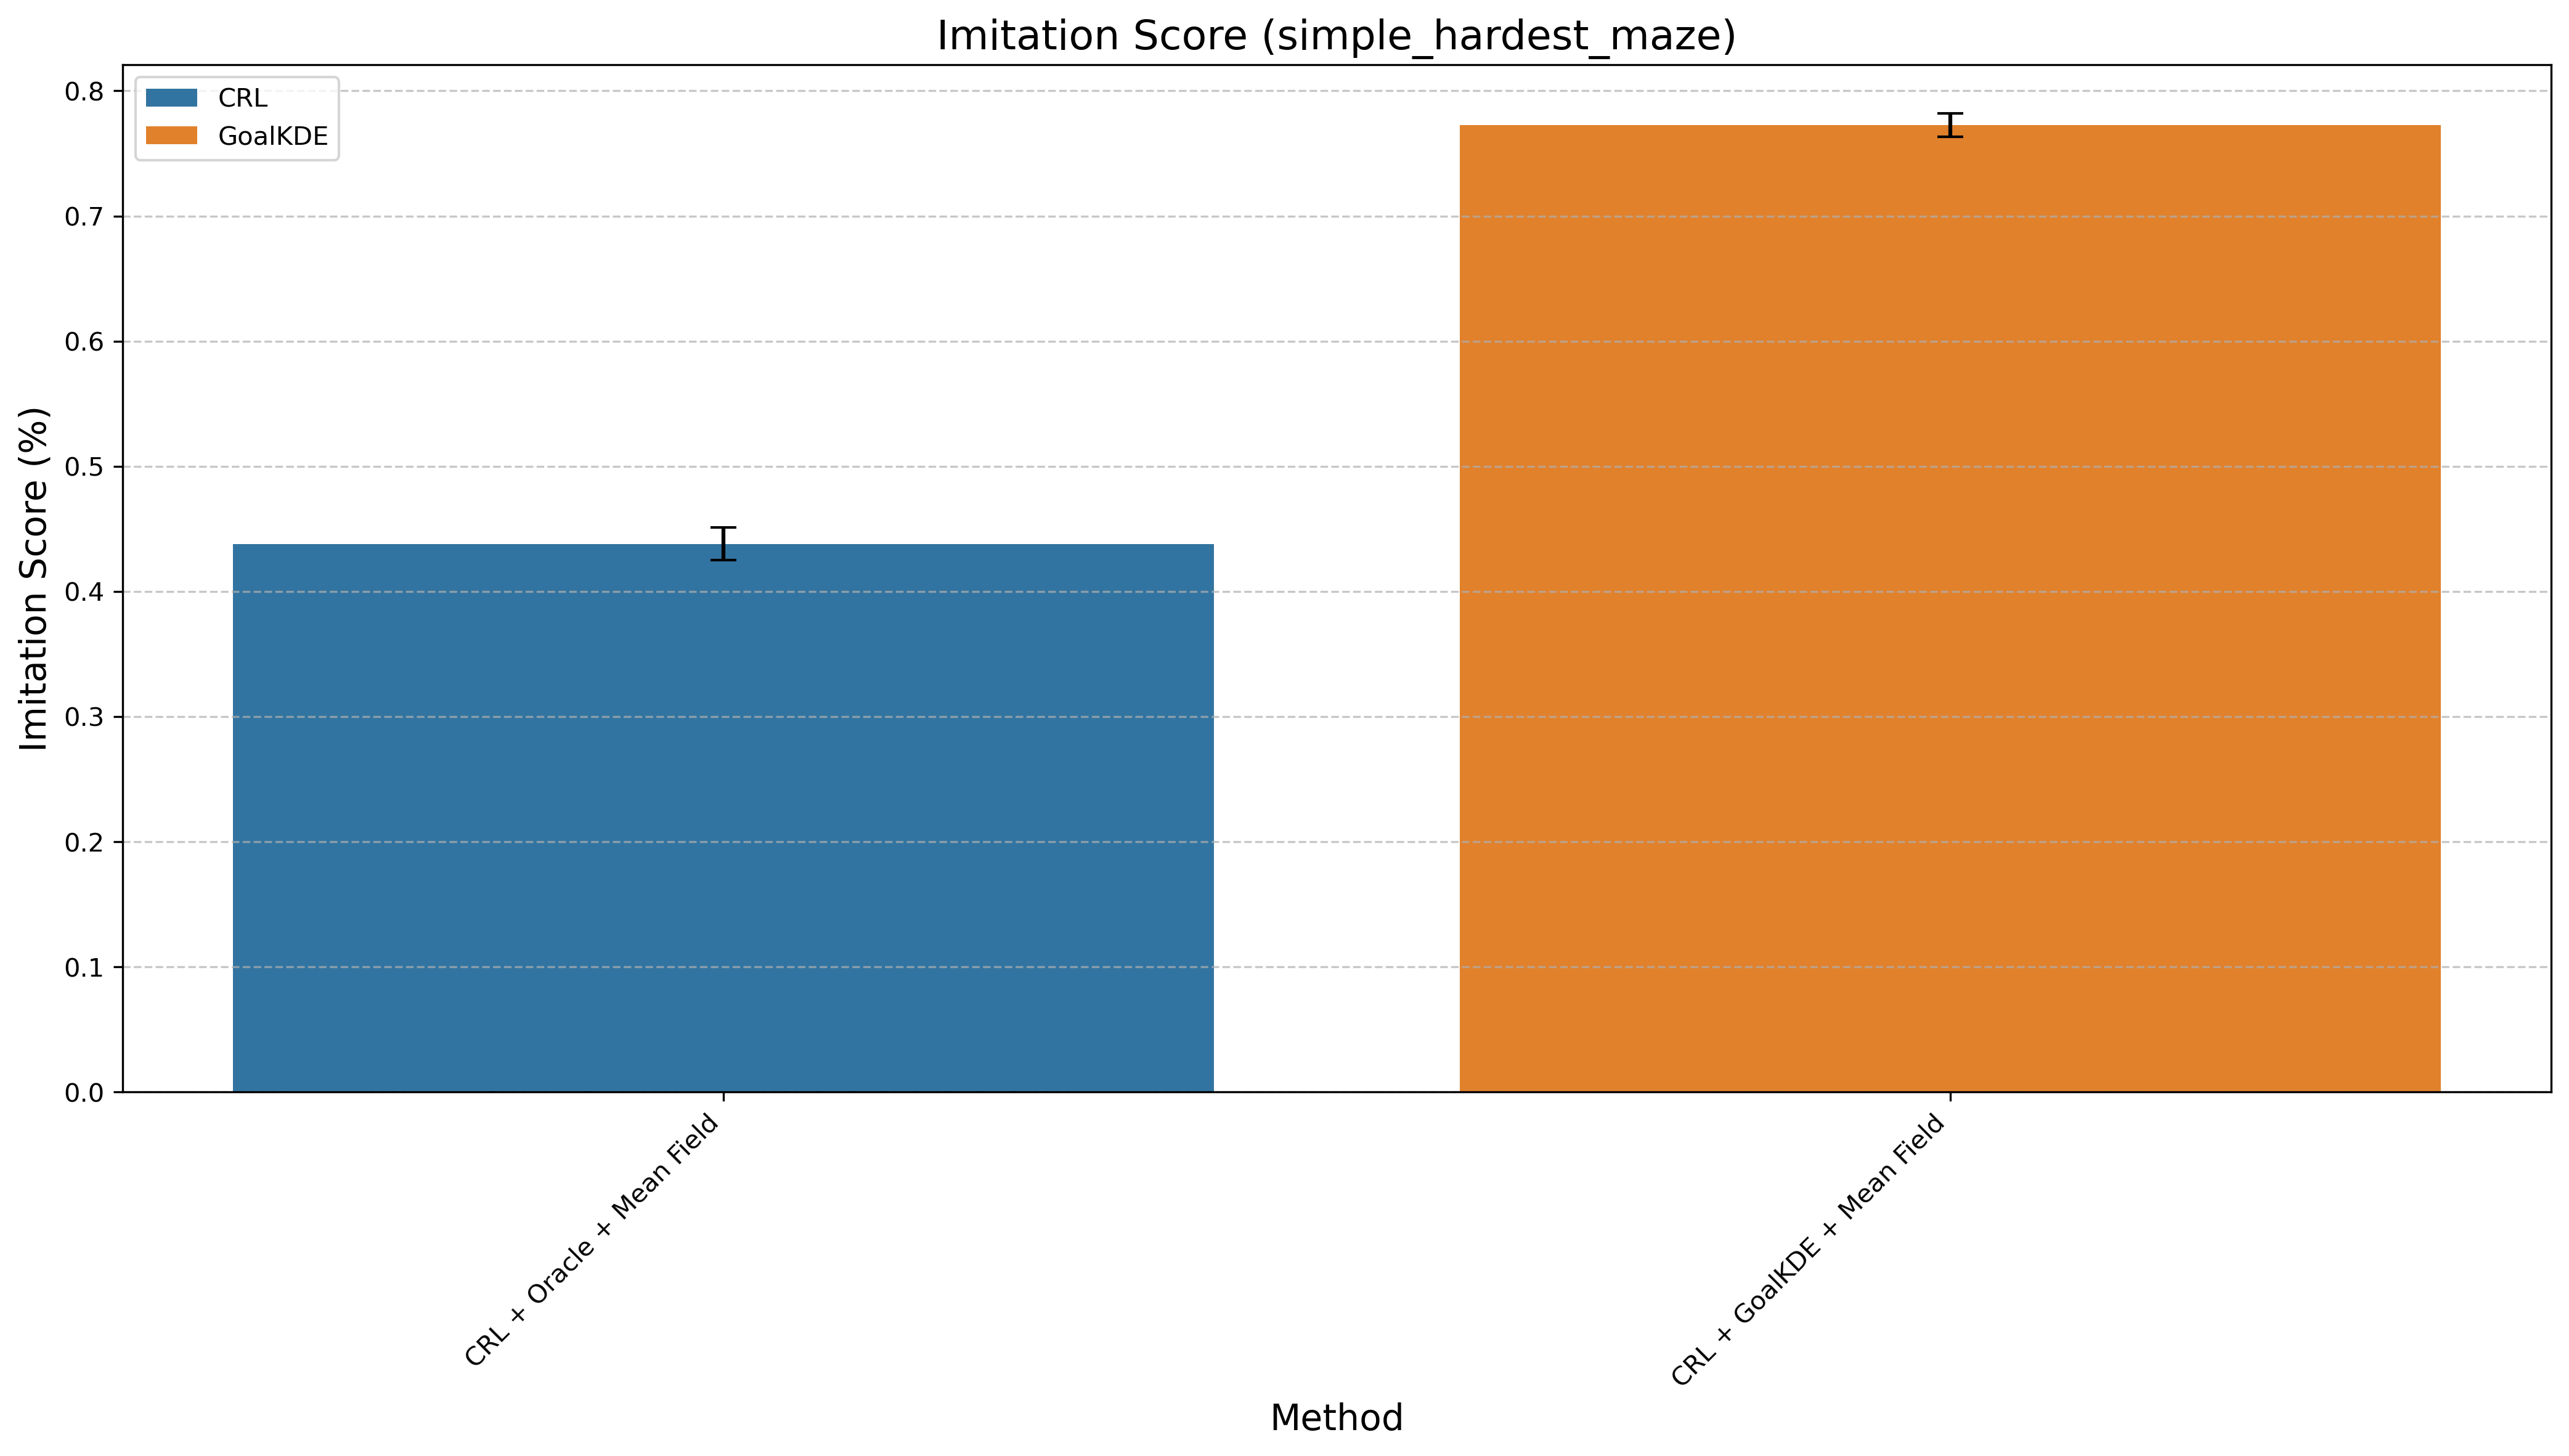

The file beside this chart, header and first rows:
Method, Mean Difference, Std Error, Method Type
CRL + Oracle + Mean Field, 0.4381, 0.01326, CRL
CRL + GoalKDE + Mean Field, 0.7725, 0.009478, GoalKDE
